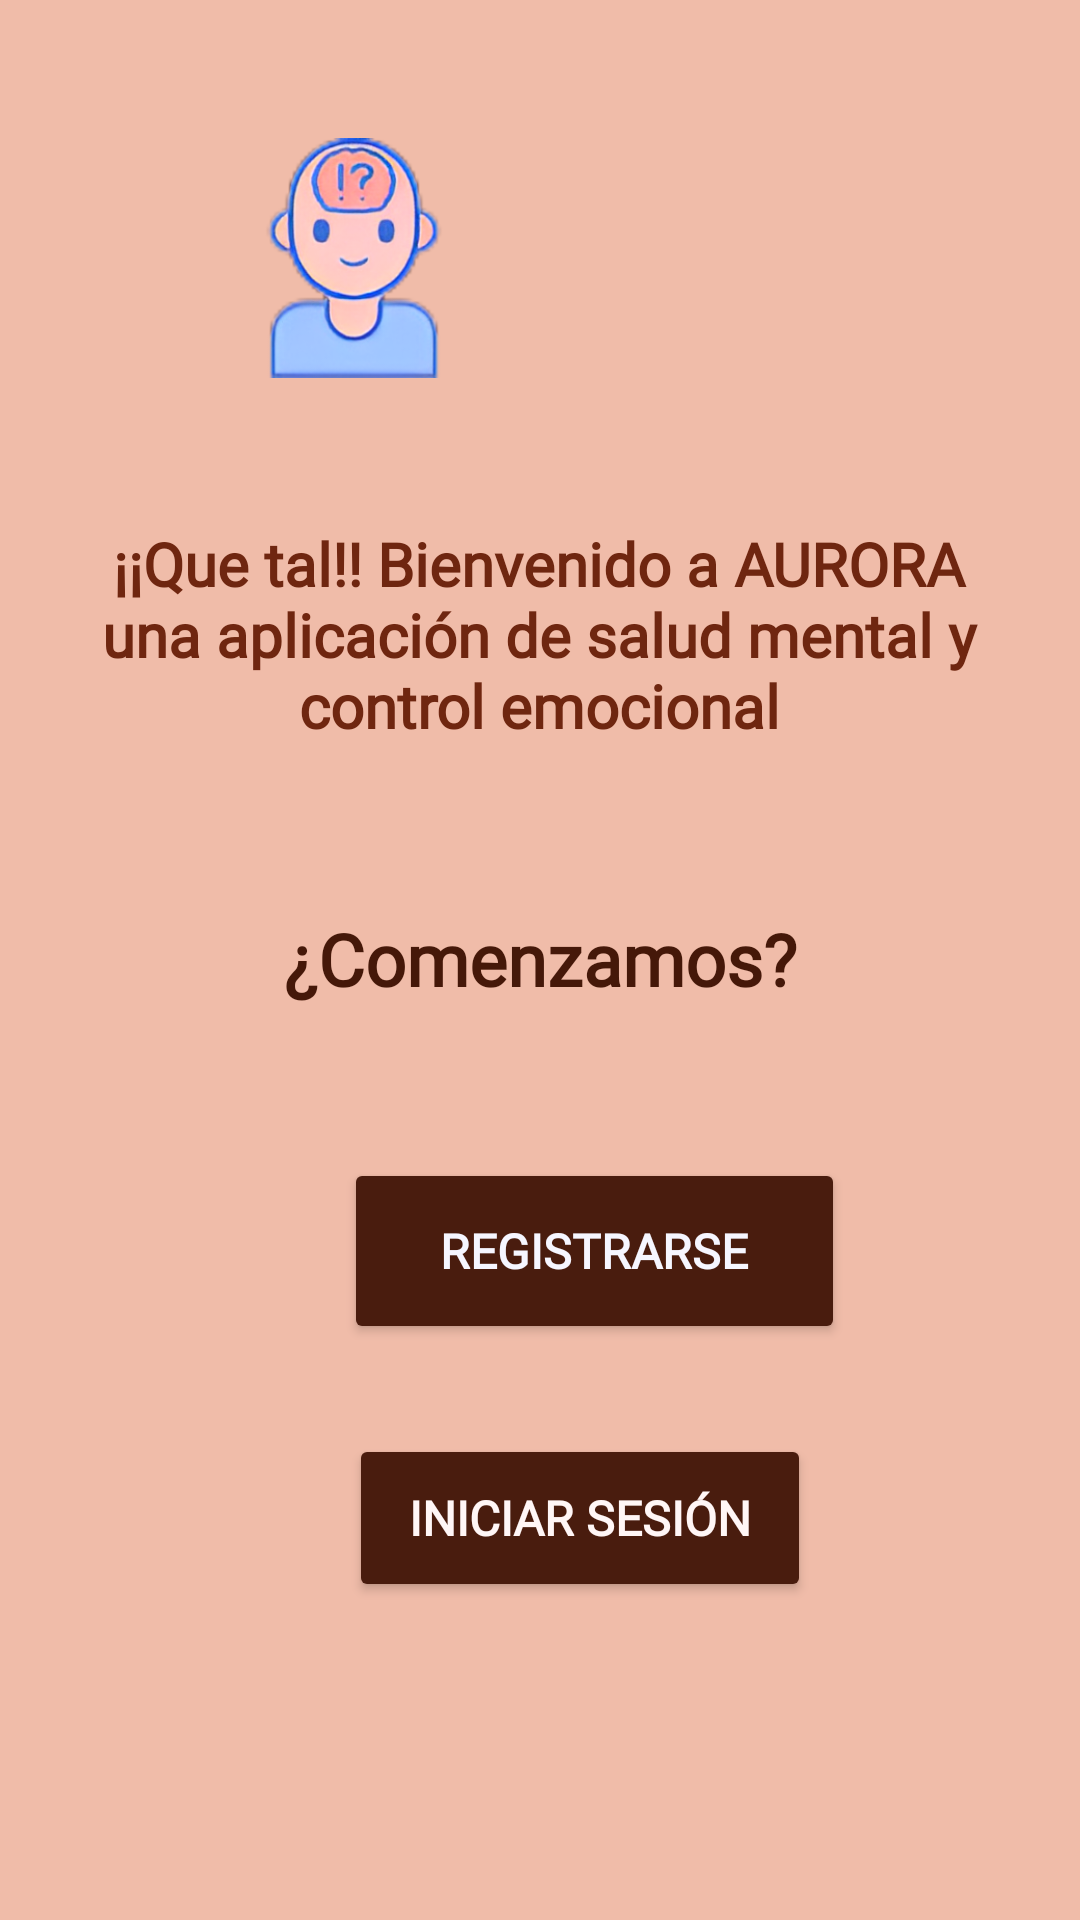

Android layout source for this screen:
<!-- AndroidManifest.xml: application theme Theme.AURORAProject -->
<!-- res/layout/activity_main.xml -->
<?xml version="1.0" encoding="utf-8"?>
<androidx.constraintlayout.widget.ConstraintLayout xmlns:android="http://schemas.android.com/apk/res/android"
    xmlns:app="http://schemas.android.com/apk/res-auto"
    xmlns:tools="http://schemas.android.com/tools"
    android:id="@+id/main"
    android:layout_width="match_parent"
    android:layout_height="match_parent"
    android:background="@color/colorBackground"
    tools:context=".ui.home.MainActivity">

    <TextView
        android:id="@+id/txtPresentation"
        android:layout_width="318dp"
        android:layout_height="95dp"
        android:fontFamily="@font/adlam_display"
        android:text="@string/Welcome"
        android:textAlignment="center"
        android:textColor="@color/textsColors2"
        android:textSize="20sp"
        android:textStyle="bold"
        app:layout_constraintBottom_toBottomOf="parent"
        app:layout_constraintEnd_toEndOf="parent"
        app:layout_constraintHorizontal_bias="0.494"
        app:layout_constraintStart_toStartOf="parent"
        app:layout_constraintTop_toTopOf="parent"
        app:layout_constraintVertical_bias="0.32" />

    <ImageView
        android:id="@+id/imageView2"
        android:layout_width="88dp"
        android:layout_height="80dp"
        app:layout_constraintBottom_toBottomOf="parent"
        app:layout_constraintEnd_toEndOf="parent"
        app:layout_constraintHorizontal_bias="0.272"
        app:layout_constraintStart_toStartOf="parent"
        app:layout_constraintTop_toTopOf="parent"
        app:layout_constraintVertical_bias="0.082"
        app:srcCompat="@drawable/logo" />

    <TextView
        android:id="@+id/textView2"
        android:layout_width="wrap_content"
        android:layout_height="wrap_content"
        android:layout_marginTop="80dp"
        android:layout_marginBottom="105dp"
        android:fontFamily="@font/adlam_display"
        android:text="@string/app_name"
        android:textColor="@color/textsColors"
        android:textSize="34sp"
        android:textStyle="bold"
        app:layout_constraintBottom_toTopOf="@+id/txtPresentation"
        app:layout_constraintEnd_toEndOf="parent"
        app:layout_constraintHorizontal_bias="0.139"
        app:layout_constraintStart_toEndOf="@+id/imageView2"
        app:layout_constraintTop_toTopOf="parent"
        app:layout_constraintVertical_bias="0.73" />

    <TextView
        android:id="@+id/textView3"
        android:layout_width="wrap_content"
        android:layout_height="wrap_content"
        android:fontFamily="@font/adlam_display"
        android:text="¿Comenzamos?"
        android:textAlignment="center"
        android:textColor="@color/textsColors"
        android:textSize="24sp"
        android:textStyle="bold"
        app:layout_constraintBottom_toBottomOf="parent"
        app:layout_constraintEnd_toEndOf="parent"
        app:layout_constraintStart_toStartOf="parent"
        app:layout_constraintTop_toTopOf="parent"
        app:layout_constraintVertical_bias="0.499" />

    <Button
        android:id="@+id/btnSingUp"
        android:layout_width="167dp"
        android:layout_height="62dp"
        android:backgroundTint="@color/buttonsColors1"
        android:fontFamily="@font/adlam_display"
        android:text="@string/btnSingUp"
        android:textColor="#FFF6F6FF"
        android:textSize="16sp"
        android:textStyle="bold"
        app:layout_constraintBottom_toBottomOf="parent"
        app:layout_constraintEnd_toEndOf="parent"
        app:layout_constraintHorizontal_bias="0.594"
        app:layout_constraintStart_toStartOf="parent"
        app:layout_constraintTop_toTopOf="parent"
        app:layout_constraintVertical_bias="0.668" />

    <Button
        android:id="@+id/btnLogin"
        android:layout_width="154dp"
        android:layout_height="56dp"
        android:layout_marginTop="30dp"
        android:backgroundTint="@color/buttonsColors1"
        android:fontFamily="@font/adlam_display"
        android:text="@string/btnLogin"
        android:textColor="#FFF6F6"
        android:textSize="16sp"
        android:textStyle="bold"
        app:layout_constraintBottom_toBottomOf="parent"
        app:layout_constraintEnd_toEndOf="parent"
        app:layout_constraintHorizontal_bias="0.564"
        app:layout_constraintStart_toStartOf="parent"
        app:layout_constraintTop_toBottomOf="@+id/btnSingUp"
        app:layout_constraintVertical_bias="0.0" />

    <ImageView
        android:id="@+id/IMGExit"
        android:layout_width="49dp"
        android:layout_height="43dp"
        app:layout_constraintBottom_toBottomOf="parent"
        app:layout_constraintEnd_toEndOf="parent"
        app:layout_constraintHorizontal_bias="0.077"
        app:layout_constraintStart_toStartOf="parent"
        app:layout_constraintTop_toTopOf="parent"
        app:layout_constraintVertical_bias="0.078"
        app:srcCompat="@drawable/exitbtn" />

</androidx.constraintlayout.widget.ConstraintLayout>
<!-- resources referenced by this layout -->
<resources>
  <color name="buttonsColors1">#491C0E</color>
  <color name="colorBackground">#F0BCA9</color>
  <color name="textsColors">#451809</color>
  <color name="textsColors2">#6F2610</color>
  <!-- drawable logo: png bitmap (drawable, 63980 bytes) -->
  <string name="Welcome">¡¡Que tal!! Bienvenido a AURORA una aplicación de salud mental y control emocional</string>
  <string name="app_name">AURORA</string>
  <string name="btnLogin">Iniciar Sesión</string>
  <string name="btnSingUp">Registrarse</string>
  <style name="Theme.AURORAProject" parent="Base.Theme.AURORAProject" />
  <style name="Base.Theme.AURORAProject" parent="Theme.Material3.DayNight.NoActionBar">
          
          
      </style>
</resources>
